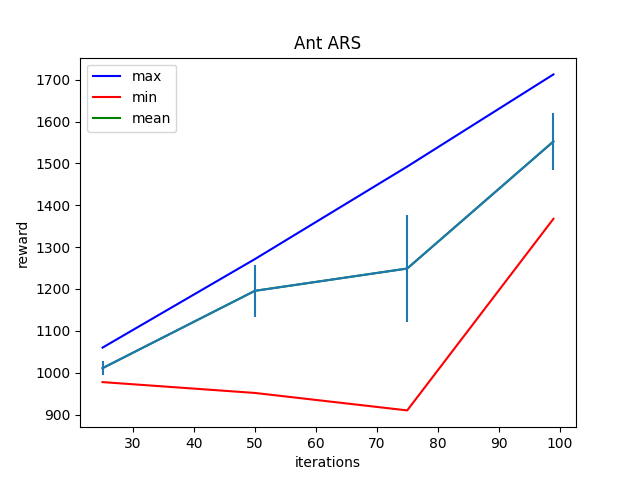

Values plotted in this chart, from the file beside it:
Iter:25, max:1059.9810791015625, mean:1010.9071044921875, min:977.6279296875, std:16.28815460205078
Iter:50, max:1271.3941650390625, mean:1195.60986328125, min:951.7335815429688, std:61.35593795776367
Iter:75, max:1492.389404296875, mean:1248.86767578125, min:910.048095703125, std:127.96267700195312
Iter:99, max:1712.5093994140625, mean:1552.401611328125, min:1367.64111328125, std:67.9819564819336
